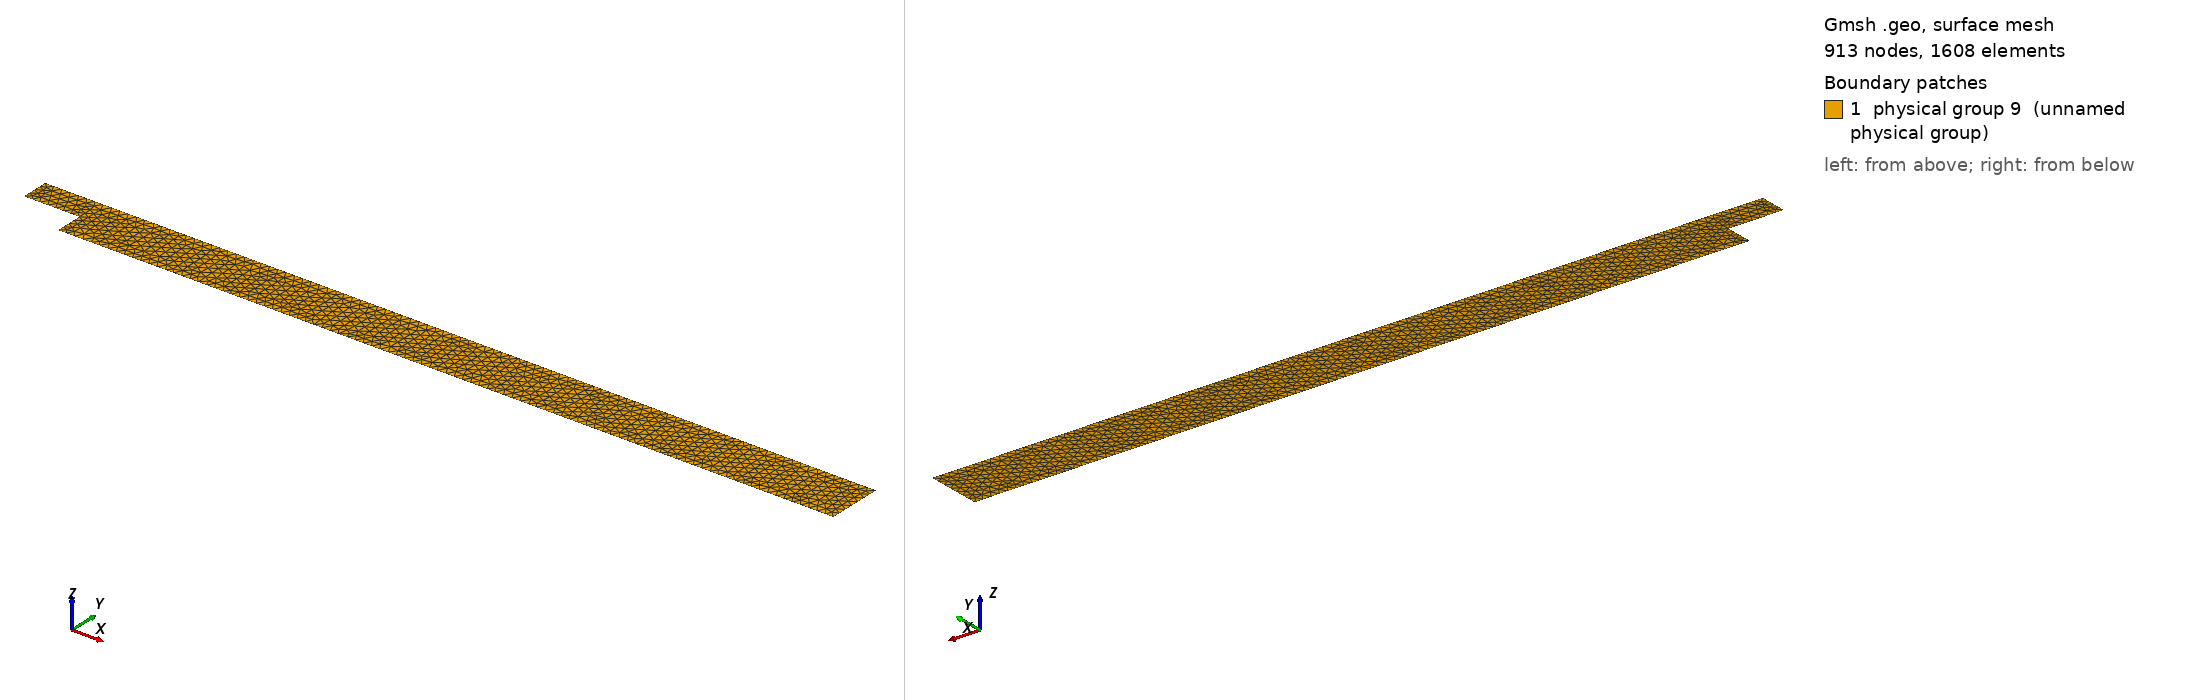

Gmsh geometry script, surface-meshed: 913 nodes, 1608 surface elements. Boundary patches (legend numbers): 1 physical group 9 (unnamed physical group). Left view from above one corner, right view from below the opposite corner. Legend entries are the model's physical surfaces. The drawing asked Gmsh for element sizes between 1% and 20% of the model's largest extent; the script's own settings can give other sizes.

=== marche.geo (drawn) ===
hmin=0.00017;

Point(1) =  { 0,       0.002, 0, hmin};
Point(2) =  { 0,      -0.002, 0, hmin};
Point(3) =  { 0.008,  -0.002, 0, hmin};
Point(4) =  { 0.008,  -0.006, 0, hmin};
Point(5) =  { 0.12 ,  -0.006, 0, hmin};
Point(6) =  { 0.12 ,   0.002, 0, hmin};

Line(1) = {1, 2};
Line(2) = {2, 3};
Line(3) = {3, 4};
Line(4) = {4, 5};
Line(5) = {5, 6};
Line(6) = {6, 1};

Line Loop(7) = {1, 2, 3, 4, 5, 6};

Plane Surface(8) = {7};

Physical Line("inlet") = {1};
Physical Line("outlet") = {5};
Physical Line("wall") = {2, 3, 4, 6};

Physical Surface(9) = {8};
